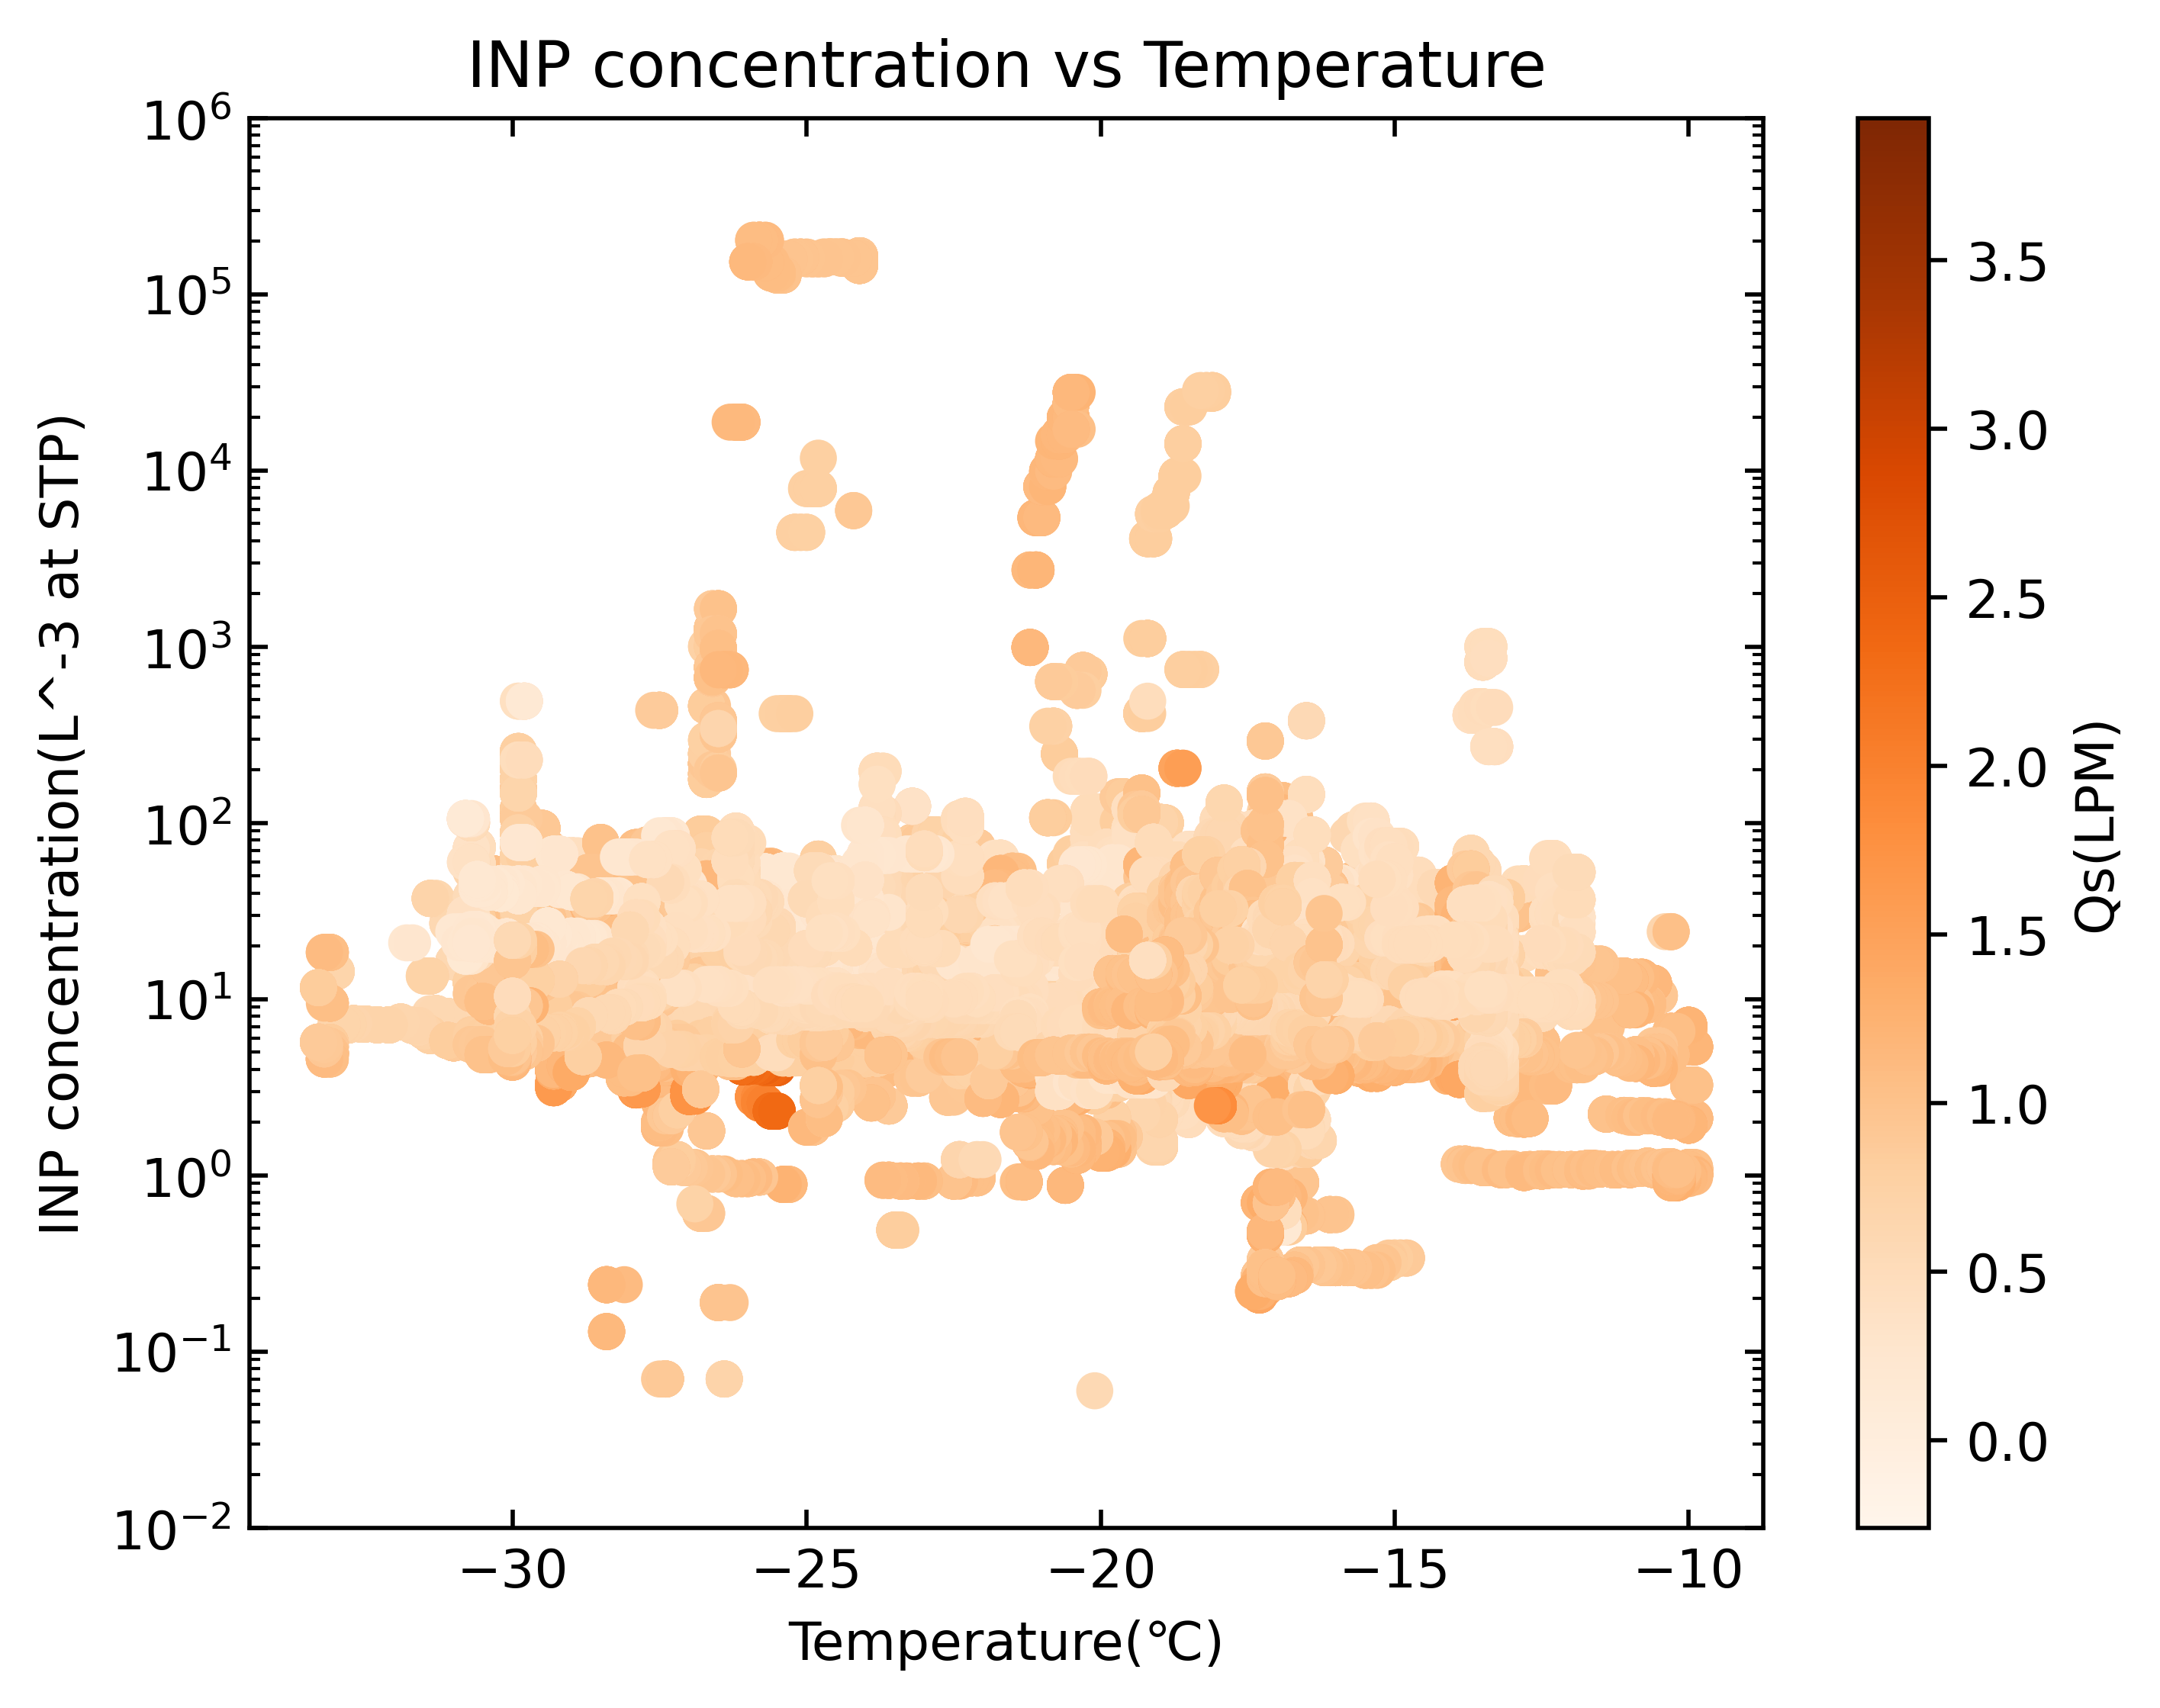

The Python source for this figure:
### FIRE-ACE 观测: INP浓度与温度关系图
### 读取多个 TXT 文件, 绘制散点图, 散点的颜色表示流量(Qs)
### 时间: 2025-09-06
### 作者：付弘宇

import pathlib
import pandas as pd
import matplotlib.pyplot as plt

# 创建图形
fig, ax = plt.subplots(dpi=500)
ax.set_yscale('log')
ax.set_xlabel('Temperature(℃)')
ax.set_ylabel('INP concentration(L^-3 at STP)')# 标况下的INP浓度
ax.tick_params(which='both', top=True, bottom=True, left=True, right=True, direction='in')
ax.set_title('INP concentration vs Temperature')
ax.set_ylim(10**(-2),10**6)

data_dir = pathlib.Path(r"E:\data\FIRE-ACE\CFDC_NCAR C130 Aircraft")# 数据文件夹路径
csv_files = list(data_dir.glob('fire*.txt'))# 获取所有 TXT 文件
all_df = pd.DataFrame()

for csv_file in csv_files:
    df = pd.read_csv(csv_file, skiprows=19, sep='\s+')
    df = df[['Ts', 'INconc', 'Qs']]  # 选择所需的列
    all_df = pd.concat([all_df, df], ignore_index=True, verify_integrity=True)

# 绘制散点图
x = all_df['Ts']
y = all_df['INconc']
c = all_df['Qs']
print(min(c), max(c))
scatter = ax.scatter(x=x, y=y, c=c, cmap="Oranges")

# 添加颜色条
cbar = fig.colorbar(scatter, ax=ax)
cbar.set_label('Qs(LPM)')


#plt.show()
plt.savefig("./master0_2025/FIRE-ACE/INP_Temperature_Qs.png", bbox_inches='tight')
